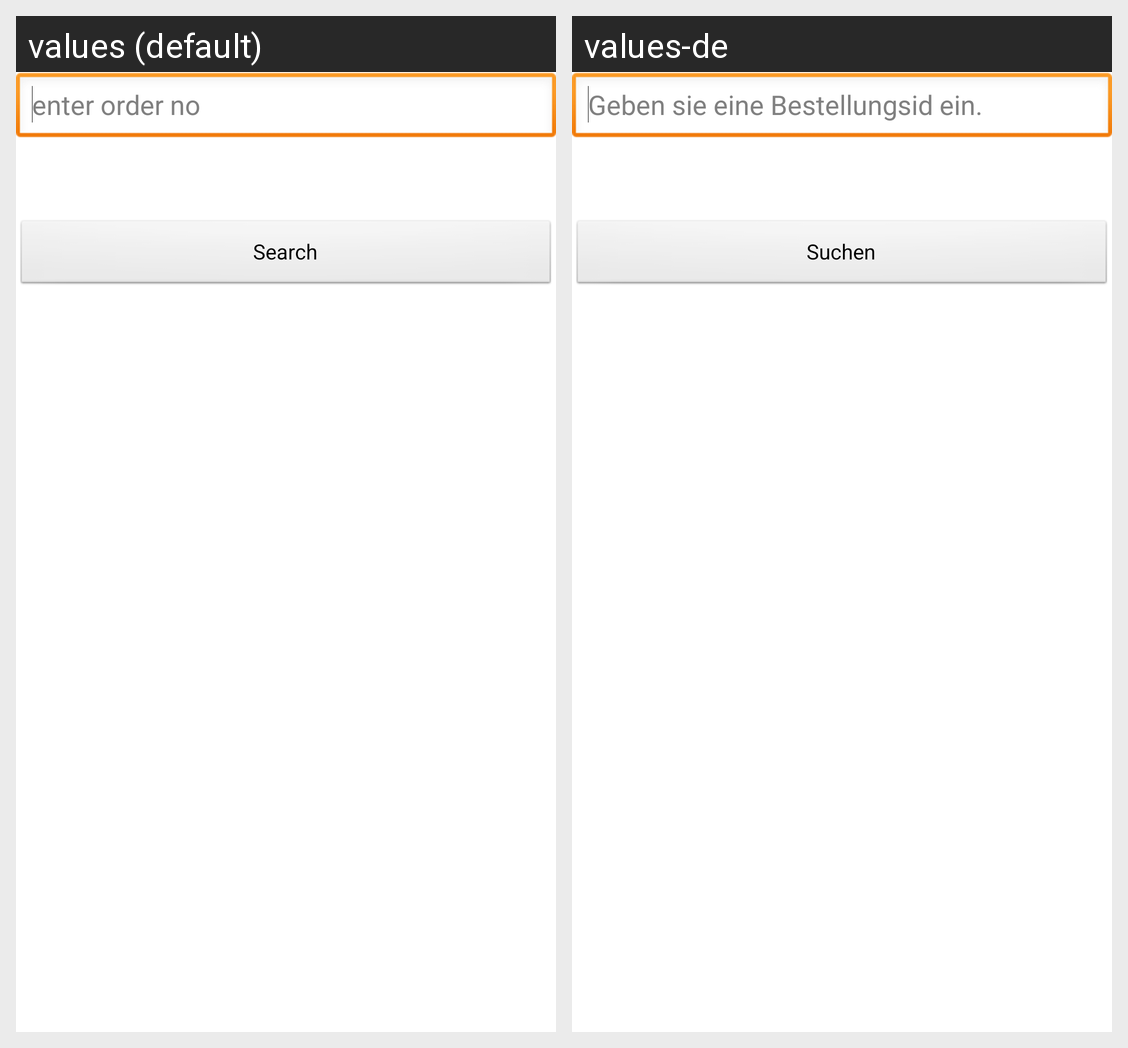

The Android screen above is rendered under two locales of the same app. Produce the string resources it draws, with the default and per-locale values.
Android screen res/layout/bestellungen_suche_id.xml rendered under 2 locales, left to right: values (default), values-de. Device: Nexus 5 (rendered at 1080×1920; each locale shown at half size, 540×960, under a caption strip naming it); theme AppTheme.
Strings drawn on this screen, with the default value and each locale's value (text and hints the layout hard-codes, and strings that could not be matched under every locale, appear in the picture but are not listed):

b_bestellung_id_hint
  values: enter order no
  values-de: Geben sie eine Bestellungsid ein.

s_action_suchen_short
  values: Search
  values-de: Suchen

s_btn_suchen
  values: Search
  values-de: Suchen
